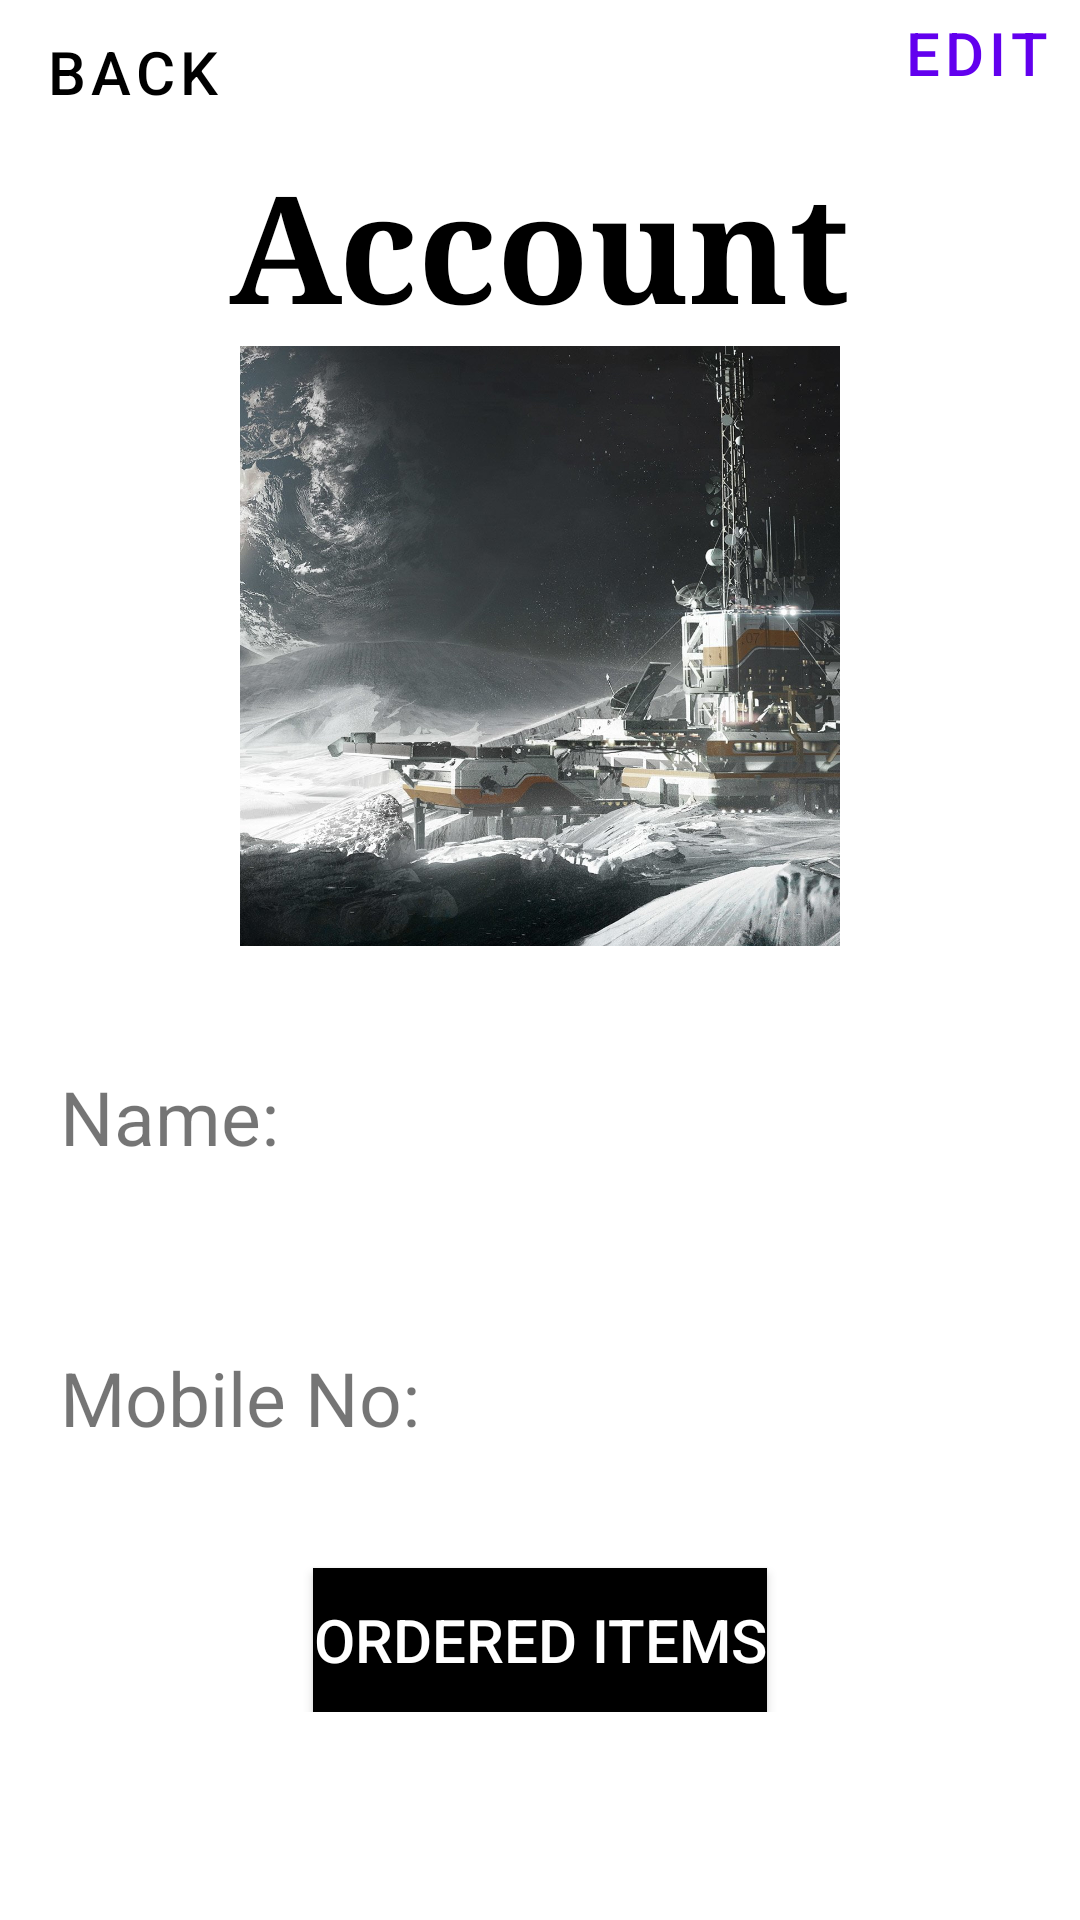

Produce the Android XML layout that renders to this screen, including the resource entries it uses.
<!-- AndroidManifest.xml: application theme Theme.TestList -->
<!-- res/layout/activity_account.xml -->
<?xml version="1.0" encoding="utf-8"?>
<androidx.constraintlayout.widget.ConstraintLayout
    xmlns:android="http://schemas.android.com/apk/res/android" android:layout_width="match_parent"
    android:layout_height="match_parent">

    <ScrollView
        android:layout_width="match_parent"
        android:layout_height="match_parent">
        <LinearLayout

            android:layout_width="match_parent"
            android:layout_height="wrap_content"
            android:orientation="vertical">
            <RelativeLayout
                android:layout_width="match_parent"
                android:layout_height="wrap_content"
                android:orientation="horizontal">





                <Button
                    android:id="@+id/back"
                    style="@style/Widget.MaterialComponents.Button.TextButton"
                    android:layout_width="wrap_content"
                    android:layout_height="wrap_content"
                    android:layout_gravity="right"


                    android:background="@color/black"


                    android:onClick="gotoMain"
                    android:text="Back"

                    android:textColor="@color/black"

                    android:textSize="20sp" />

                <Button
                    android:id="@+id/editbut"
                    style="@style/Widget.MaterialComponents.Button.OutlinedButton"
                    android:layout_width="wrap_content"
                    android:layout_height="wrap_content"
                    android:layout_alignParentRight="true"
                    android:paddingRight="10sp"
                    android:gravity="right"
                    android:text="Edit"

                    android:textSize="20sp"


                    />
            </RelativeLayout>

            <TextView


                android:layout_width="wrap_content"
                android:layout_height="wrap_content"
                android:text="Account"
                android:layout_gravity="center_horizontal"

                android:typeface="serif"
                android:textColor="@color/black"
                android:textSize="50sp"
                android:textStyle="bold"


                />
            <ImageView
                android:id="@+id/Userpic"
                android:layout_width="200sp"
                android:layout_height="200sp"
                android:layout_gravity="center_horizontal"

                android:scaleType="centerCrop"
                android:src="@drawable/fuckdoiknow"/>

            <TextView
                android:id="@+id/Username"
                android:layout_width="wrap_content"
                android:layout_height="wrap_content"
                android:layout_gravity="start"
                android:paddingLeft="20sp"
                android:paddingTop="40sp"
                android:paddingRight="20sp"
                android:text="Name: "
                android:paddingBottom="20sp"
                android:textSize="25sp" />

            <TextView
                android:id="@+id/MobileNo"
                android:layout_width="wrap_content"
                android:layout_height="wrap_content"
                android:layout_gravity="start|center_horizontal"
                android:paddingLeft="20sp"
                android:paddingTop="40sp"
                android:paddingRight="20sp"
                android:paddingBottom="40sp"
                android:text="Mobile No:"
                android:textSize="25sp" />

            <Button


                android:layout_width="wrap_content"
                android:background="@color/black"
                android:layout_height="wrap_content"
                android:layout_gravity="center_horizontal"




                android:text="Ordered items"


                android:textColor="@color/white"
                android:textSize="20sp" />

        </LinearLayout>


    </ScrollView>


</androidx.constraintlayout.widget.ConstraintLayout>
<!-- resources referenced by this layout -->
<resources>
  <!-- drawable fuckdoiknow: jpg bitmap (drawable, 932833 bytes) -->
  <style name="Theme.TestList" parent="Theme.MaterialComponents.DayNight.NoActionBar">
          
          <item name="colorPrimary">@color/purple_500</item>
          <item name="colorPrimaryVariant">@color/purple_700</item>
          <item name="colorOnPrimary">@color/white</item>
          
          <item name="colorSecondary">@color/teal_200</item>
          <item name="colorSecondaryVariant">@color/teal_700</item>
          <item name="colorOnSecondary">@color/black</item>
          
          <item name="android:statusBarColor" tools:targetApi="l">?attr/colorPrimaryVariant</item>
          
      </style>
  <!-- not gathered from this repository: default colours our renderer supplied (Android Studio template values) -->
  <color name="purple_500">#FF6200EE</color>
  <color name="purple_700">#FF3700B3</color>
  <color name="teal_200">#FF03DAC5</color>
  <color name="teal_700">#FF018786</color>
  <color name="black">#FF000000</color>
  <color name="white">#FFFFFFFF</color>
</resources>
